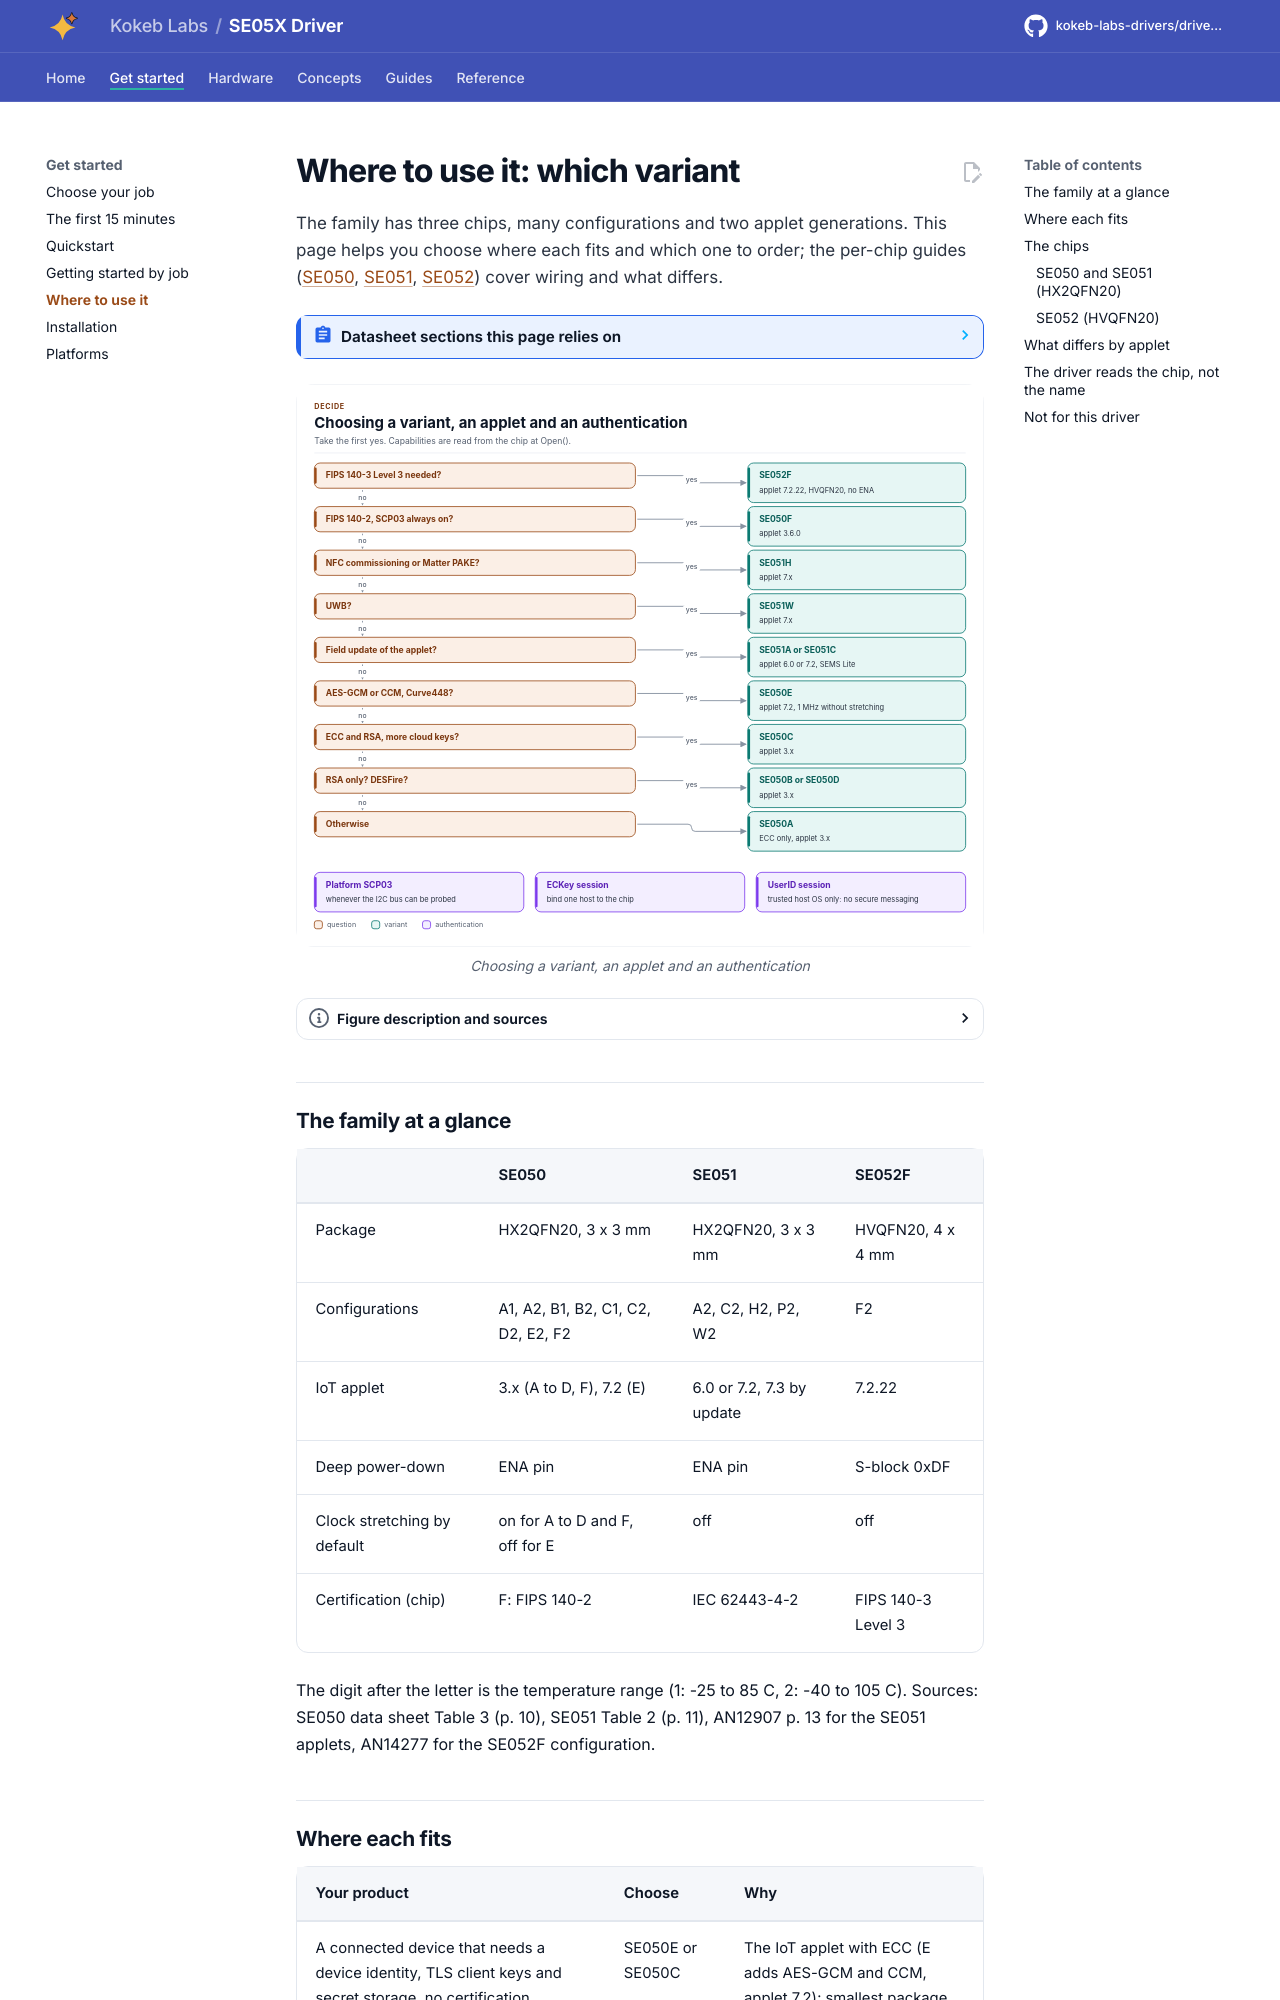

repository: kokeb-labs-drivers/driver-se05x · page: dev/variants/index.html · generator: mkdocs

# Where to use it: which variant

The family has three chips, many configurations and two applet generations. This page helps you choose where each
fits and which one to order; the per-chip guides ([SE050](se050.md), [SE051](se051.md), [SE052](se052.md)) cover
wiring and what differs.

<!-- generated: datasheet-refs -->
??? abstract "Datasheet sections this page relies on"

    - I2C clock and clock stretching per variant: NXP SE050-DATASHEET Rev. 3.8, 4.1.1 Supported I2C frequencies, p. 9
    - SE050 ordering and variants: NXP SE050-DATASHEET Rev. 3.8, Table 3 Ordering information, p. 10
    - SE051 ordering and variants: NXP SE051 Rev. 2.0, Table 2 Ordering information, p. 11
    - Feature bits of the extended version: NXP AN12543 Rev. 4.5, Table 9, p. 26
    - Limits of FIPS 140-3 mode: NXP AN12543 Rev. 4.5, 3.13.2 FIPS 140-3 mode, p. 45
    - GetVersion, GetTimestamp, GetFreeMemory, GetRandom: NXP AN12543 Rev. 4.5, Generic management commands, p. 151
    - SE050 variant identifiers: NXP AN12436 Rev. 2.4, Table 2 Variant identifiers, p. 8
    - SE051 OEF identifiers per variant: NXP AN12973 Rev. 2.0, Table 4, p. 4
    - SE052F configuration: applet 7.2.22, AppletConfig 0x26F2, OEF B501: NXP AN14277 Rev. 1.0, SE052F configuration, p. 2
    - GetFreeMemory reply width: NXP AN13030 Rev. 2.7, GetFreeMemory, p. 641

    All of them, with the driver API for each: [Datasheet map](datasheet.md).
<!-- /generated -->

<!-- figure: variant-decision -->
<picture>
  <source media="(prefers-color-scheme: dark)" srcset="diagrams/variant-decision.dark.svg">
  <img src="diagrams/variant-decision.svg"
    alt="Decision tree: FIPS 140-3 leads to SE052F, FIPS 140-2 to SE050F, NFC and Matter to SE051H, UWB to
    SE051W, field updates to SE051A or C, else SE050E, C, A, B or D by algorithms; then platform SCP03,
    ECKey or UserID sessions.">
</picture>
<!-- /figure -->
